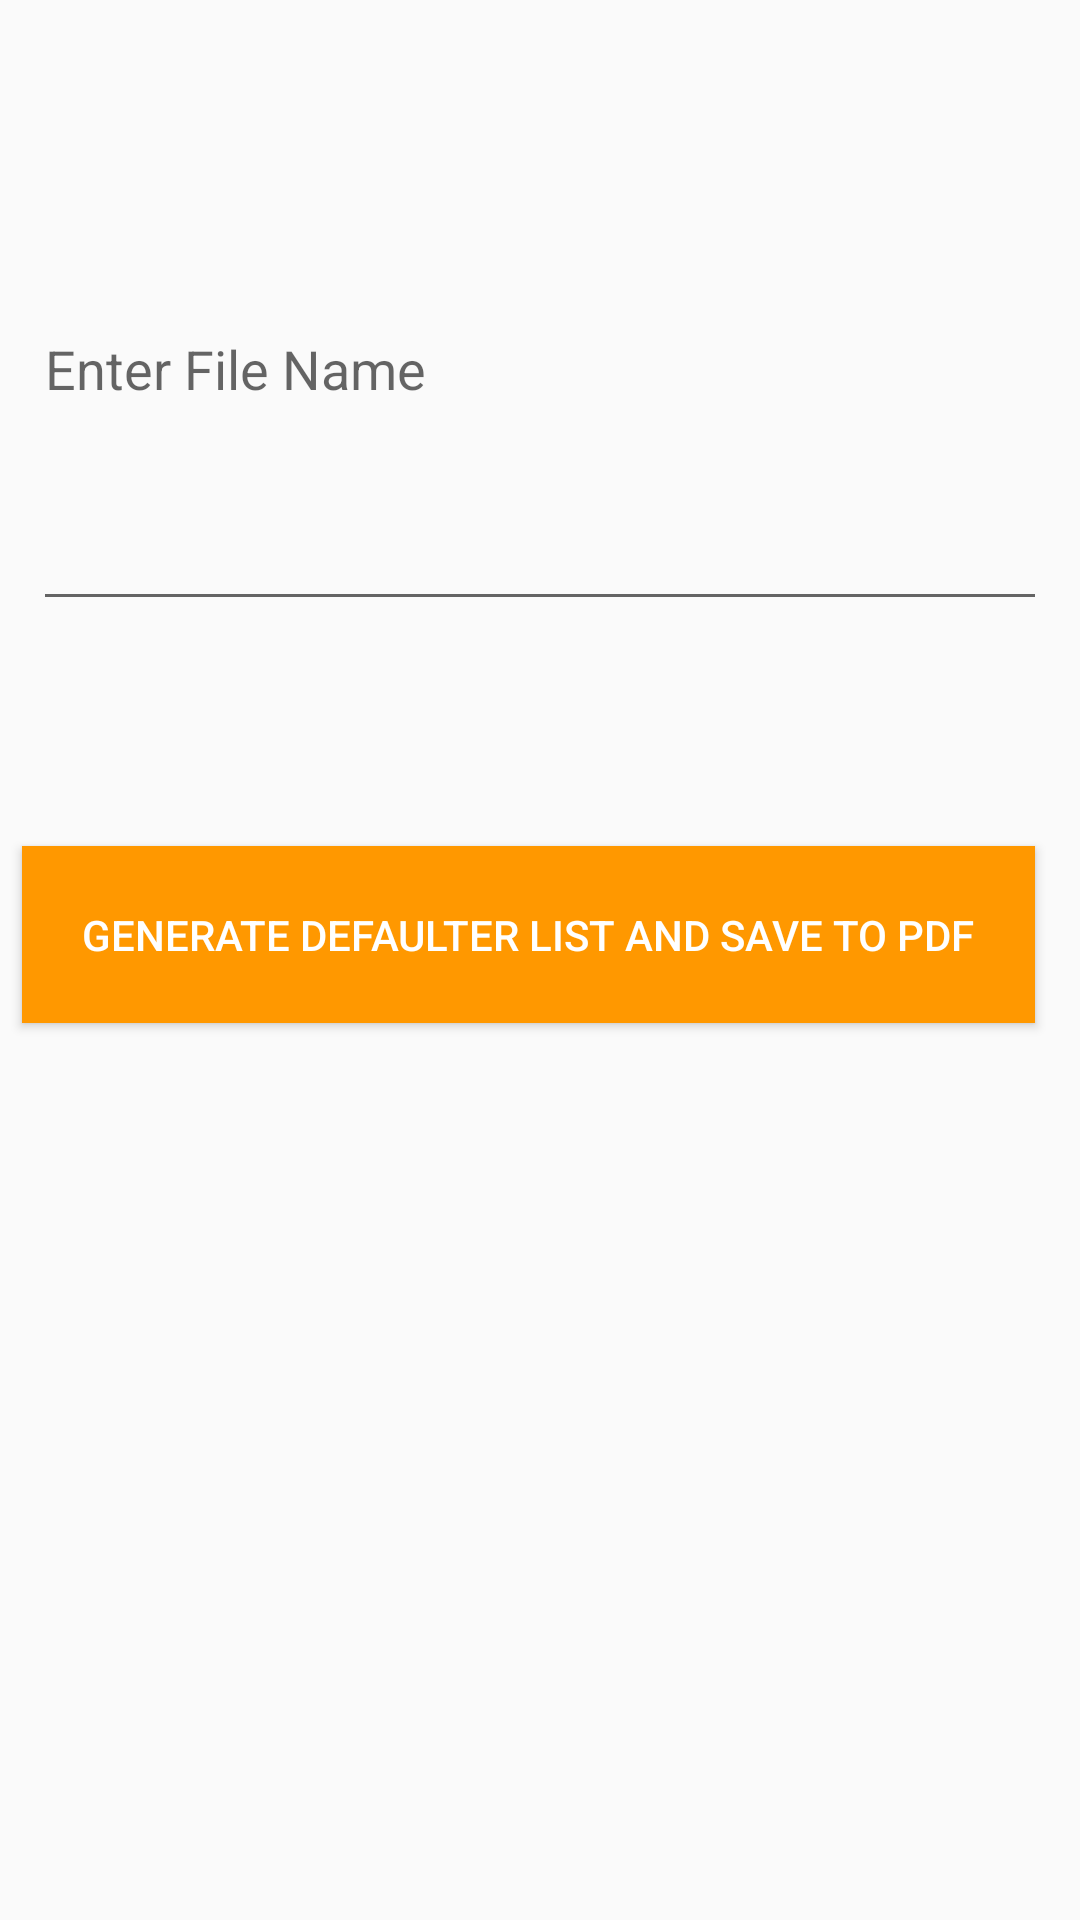

Produce the Android XML layout that renders to this screen, including the resource entries it uses.
<!-- AndroidManifest.xml: application theme AppTheme -->
<!-- res/layout/activity_pdfacitivity.xml -->
<?xml version="1.0" encoding="utf-8"?>
<android.support.constraint.ConstraintLayout xmlns:android="http://schemas.android.com/apk/res/android"
    xmlns:app="http://schemas.android.com/apk/res-auto"
    xmlns:tools="http://schemas.android.com/tools"
    android:layout_width="match_parent"
    android:layout_height="match_parent"
    tools:context="com.example.dheeraj.teacher.PDFAcitivity">

    <EditText
        android:id="@+id/pdfName"
        android:layout_width="0dp"
        android:layout_height="0dp"
        android:layout_marginBottom="75dp"
        android:layout_marginEnd="11dp"
        android:layout_marginStart="11dp"
        android:layout_marginTop="36dp"
        android:ems="10"
        android:hint="Enter File Name"
        android:inputType="textPersonName"
        app:layout_constraintBottom_toTopOf="@+id/buttonPDF"
        app:layout_constraintEnd_toEndOf="parent"
        app:layout_constraintHorizontal_bias="0.0"
        app:layout_constraintStart_toStartOf="parent"
        app:layout_constraintTop_toTopOf="parent" />

    <Button
        android:id="@+id/buttonPDF"
        android:layout_width="wrap_content"
        android:layout_height="wrap_content"
        android:layout_marginBottom="299dp"
        android:layout_marginEnd="8dp"
        android:background="@color/colorPrimary"
        android:onClick="generate"
        android:padding="20dp"
        android:text="Generate Defaulter List And Save To PDF"
        android:textColor="@android:color/white"
        app:layout_constraintBottom_toBottomOf="parent"
        app:layout_constraintEnd_toEndOf="parent"
        app:layout_constraintStart_toStartOf="parent"
        app:layout_constraintTop_toBottomOf="@+id/pdfName" />
</android.support.constraint.ConstraintLayout>
<!-- resources referenced by this layout -->
<resources>
  <color name="colorPrimary">#FF9800</color>
  <style name="AppTheme" parent="Theme.AppCompat.Light.DarkActionBar">
          
          <item name="colorPrimary">@color/colorPrimary</item>
          <item name="colorPrimaryDark">@color/colorPrimaryDark</item>
          <item name="colorAccent">@color/colorAccent</item>
      </style>
  <color name="colorPrimaryDark">@android:color/black</color>
  <color name="colorAccent">#FF9800</color>
</resources>
